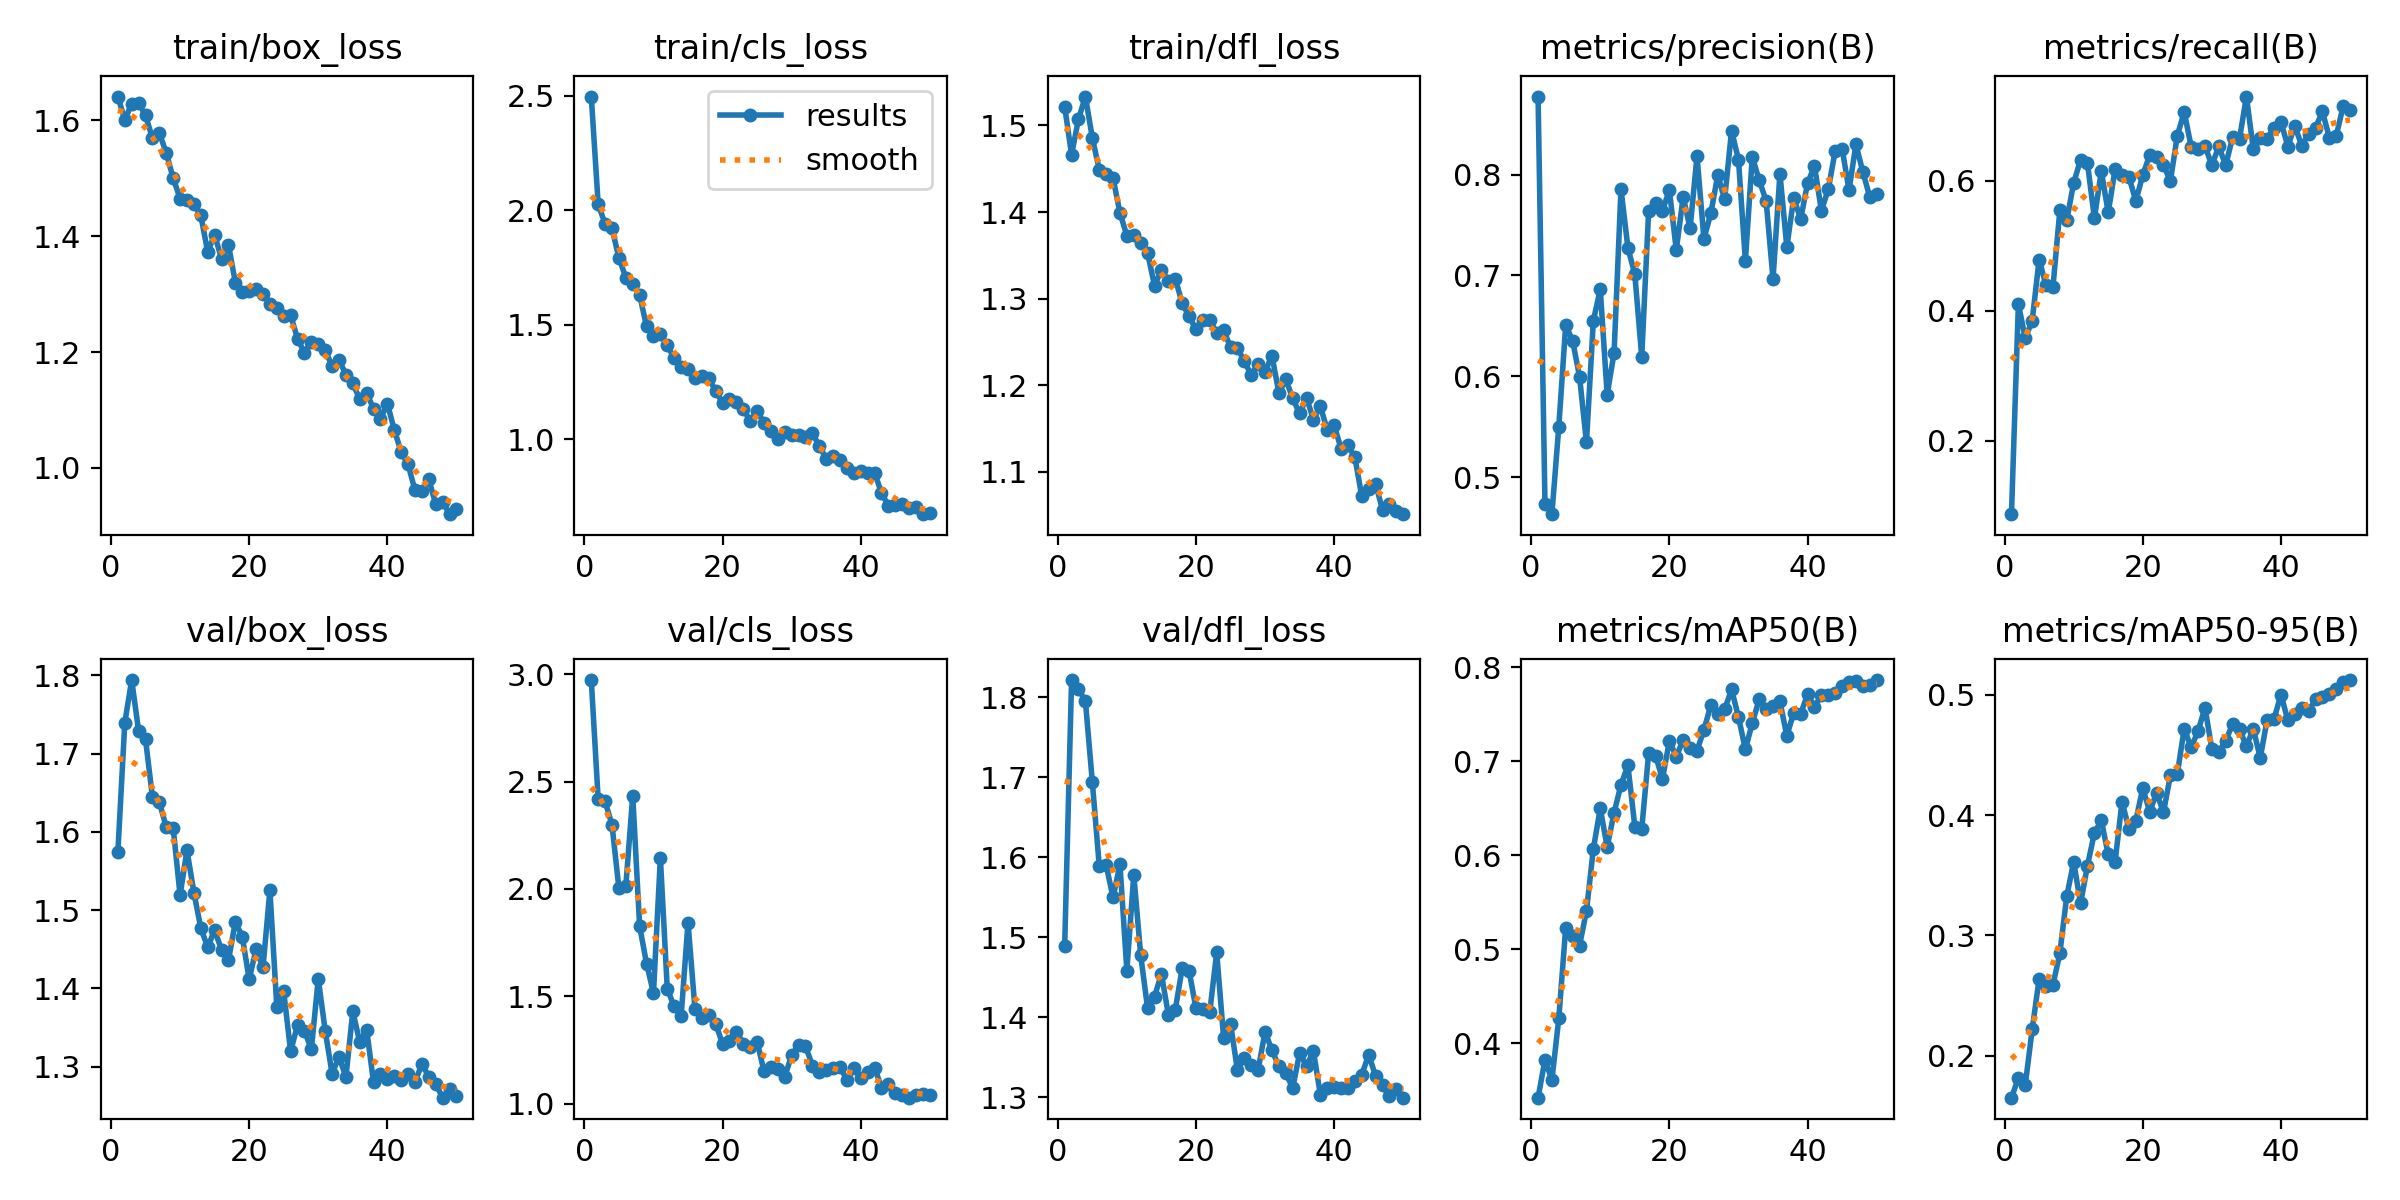

Data behind this chart, as committed beside it:
epoch, time, train/box_loss, train/cls_loss, train/dfl_loss, metrics/precision(B), metrics/recall(B), metrics/mAP50(B), metrics/mAP50-95(B), val/box_loss, val/cls_loss, val/dfl_loss, lr/pg0, lr/pg1, lr/pg2
1, 233.7, 1.641, 2.497, 1.522, 0.8774, 0.0868, 0.342, 0.165, 1.574, 2.973, 1.489, 0.0006554, 0.0006554, 0.0006554
2, 529.9, 1.601, 2.027, 1.466, 0.4728, 0.4104, 0.3822, 0.1812, 1.739, 2.417, 1.821, 0.001296, 0.001296, 0.001296
3, 793.8, 1.628, 1.942, 1.508, 0.4632, 0.3576, 0.3607, 0.1758, 1.794, 2.408, 1.81, 0.00191, 0.00191, 0.00191
4, 978.1, 1.629, 1.921, 1.533, 0.55, 0.3849, 0.4264, 0.2219, 1.729, 2.299, 1.795, 0.001881, 0.001881, 0.001881
5, 1167, 1.609, 1.793, 1.486, 0.651, 0.4788, 0.5231, 0.2637, 1.718, 2.003, 1.694, 0.001842, 0.001842, 0.001842
6, 1356, 1.569, 1.707, 1.449, 0.6352, 0.4394, 0.5138, 0.258, 1.644, 2.013, 1.589, 0.001802, 0.001802, 0.001802
7, 1545, 1.578, 1.681, 1.444, 0.5997, 0.4364, 0.5039, 0.2586, 1.638, 2.435, 1.59, 0.001762, 0.001762, 0.001762
8, 1737, 1.544, 1.63, 1.439, 0.5343, 0.5545, 0.5407, 0.2851, 1.606, 1.827, 1.55, 0.001723, 0.001723, 0.001723
9, 1931, 1.5, 1.494, 1.399, 0.6552, 0.5394, 0.6069, 0.3326, 1.606, 1.652, 1.591, 0.001683, 0.001683, 0.001683
10, 2121, 1.465, 1.451, 1.373, 0.6861, 0.597, 0.65, 0.3612, 1.519, 1.515, 1.458, 0.001644, 0.001644, 0.001644
11, 2315, 1.463, 1.459, 1.373, 0.5819, 0.6325, 0.6089, 0.3265, 1.577, 2.145, 1.578, 0.001604, 0.001604, 0.001604
12, 2507, 1.456, 1.41, 1.364, 0.6231, 0.6273, 0.6454, 0.3581, 1.523, 1.535, 1.477, 0.001564, 0.001564, 0.001564
13, 2695, 1.436, 1.355, 1.353, 0.7856, 0.5424, 0.6751, 0.3852, 1.477, 1.452, 1.411, 0.001525, 0.001525, 0.001525
14, 2881, 1.373, 1.319, 1.315, 0.7274, 0.6151, 0.6957, 0.3957, 1.453, 1.407, 1.425, 0.001485, 0.001485, 0.001485
15, 3068, 1.403, 1.306, 1.333, 0.7012, 0.5515, 0.6307, 0.3673, 1.475, 1.843, 1.454, 0.001446, 0.001446, 0.001446
16, 3255, 1.361, 1.27, 1.32, 0.6194, 0.6182, 0.6279, 0.3613, 1.449, 1.443, 1.403, 0.001406, 0.001406, 0.001406
17, 3443, 1.385, 1.279, 1.323, 0.7637, 0.6091, 0.7084, 0.4113, 1.436, 1.399, 1.409, 0.001366, 0.001366, 0.001366
18, 3636, 1.32, 1.267, 1.295, 0.7721, 0.6061, 0.7062, 0.3883, 1.485, 1.411, 1.461, 0.001327, 0.001327, 0.001327
19, 3825, 1.304, 1.212, 1.28, 0.764, 0.569, 0.6812, 0.3955, 1.466, 1.372, 1.458, 0.001287, 0.001287, 0.001287
20, 4013, 1.306, 1.159, 1.265, 0.7849, 0.6091, 0.7217, 0.4225, 1.412, 1.279, 1.411, 0.001248, 0.001248, 0.001248
21, 4200, 1.308, 1.179, 1.275, 0.7252, 0.6398, 0.7052, 0.4028, 1.45, 1.294, 1.41, 0.001208, 0.001208, 0.001208
22, 4387, 1.3, 1.165, 1.275, 0.778, 0.6373, 0.7227, 0.4185, 1.427, 1.335, 1.407, 0.001168, 0.001168, 0.001168
23, 4575, 1.283, 1.133, 1.261, 0.7468, 0.6242, 0.7147, 0.4024, 1.525, 1.28, 1.481, 0.001129, 0.001129, 0.001129
24, 4763, 1.276, 1.079, 1.264, 0.8182, 0.6, 0.7115, 0.4332, 1.377, 1.263, 1.374, 0.001089, 0.001089, 0.001089
25, 4950, 1.262, 1.122, 1.244, 0.7363, 0.6697, 0.7336, 0.4344, 1.396, 1.289, 1.392, 0.00105, 0.00105, 0.00105
26, 5137, 1.264, 1.073, 1.243, 0.7615, 0.7063, 0.7599, 0.4719, 1.319, 1.15, 1.334, 0.00101, 0.00101, 0.00101
27, 5326, 1.223, 1.037, 1.228, 0.7995, 0.6527, 0.7509, 0.4563, 1.353, 1.17, 1.349, 0.0009704, 0.0009704, 0.0009704
28, 5510, 1.199, 1.001, 1.212, 0.7757, 0.6496, 0.7552, 0.4697, 1.346, 1.163, 1.34, 0.0009308, 0.0009308, 0.0009308
29, 5695, 1.218, 1.033, 1.224, 0.8436, 0.6538, 0.7766, 0.4894, 1.322, 1.125, 1.334, 0.0008912, 0.0008912, 0.0008912
30, 5880, 1.214, 1.02, 1.216, 0.8148, 0.6242, 0.7473, 0.455, 1.412, 1.226, 1.382, 0.0008516, 0.0008516, 0.0008516
31, 6068, 1.204, 1.018, 1.234, 0.7148, 0.6531, 0.7128, 0.4524, 1.346, 1.273, 1.358, 0.000812, 0.000812, 0.000812
32, 6256, 1.175, 1.01, 1.191, 0.8177, 0.6242, 0.7408, 0.4618, 1.291, 1.268, 1.339, 0.0007724, 0.0007724, 0.0007724
33, 6442, 1.187, 1.027, 1.207, 0.7943, 0.6671, 0.7661, 0.4758, 1.313, 1.177, 1.33, 0.0007328, 0.0007328, 0.0007328
34, 6633, 1.161, 0.9723, 1.185, 0.7742, 0.6649, 0.7557, 0.4715, 1.287, 1.148, 1.311, 0.0006932, 0.0006932, 0.0006932
35, 6820, 1.146, 0.9151, 1.167, 0.6964, 0.73, 0.7594, 0.4574, 1.371, 1.156, 1.355, 0.0006536, 0.0006536, 0.0006536
36, 7009, 1.118, 0.9293, 1.186, 0.8011, 0.6485, 0.7639, 0.4718, 1.331, 1.168, 1.339, 0.000614, 0.000614, 0.000614
37, 7198, 1.13, 0.9094, 1.16, 0.7282, 0.6667, 0.727, 0.4476, 1.347, 1.172, 1.357, 0.0005744, 0.0005744, 0.0005744
38, 7387, 1.102, 0.8773, 1.176, 0.777, 0.6653, 0.752, 0.4792, 1.28, 1.108, 1.303, 0.0005348, 0.0005348, 0.0005348
39, 7572, 1.085, 0.8516, 1.148, 0.7558, 0.6818, 0.7507, 0.4799, 1.29, 1.168, 1.311, 0.0004952, 0.0004952, 0.0004952
40, 7763, 1.111, 0.8604, 1.154, 0.7914, 0.6909, 0.7714, 0.5003, 1.284, 1.119, 1.313, 0.0004556, 0.0004556, 0.0004556
41, 7947, 1.066, 0.8556, 1.127, 0.8086, 0.653, 0.7582, 0.4788, 1.287, 1.149, 1.312, 0.000416, 0.000416, 0.000416
42, 8131, 1.027, 0.8557, 1.131, 0.7643, 0.6848, 0.7705, 0.4843, 1.283, 1.167, 1.311, 0.0003764, 0.0003764, 0.0003764
43, 8315, 1.006, 0.7655, 1.117, 0.7854, 0.6545, 0.7712, 0.4893, 1.29, 1.075, 1.321, 0.0003368, 0.0003368, 0.0003368
44, 8498, 0.9614, 0.7106, 1.072, 0.8236, 0.6727, 0.7723, 0.4864, 1.28, 1.091, 1.328, 0.0002972, 0.0002972, 0.0002972
45, 8682, 0.9601, 0.7157, 1.08, 0.8257, 0.6818, 0.78, 0.4969, 1.304, 1.052, 1.353, 0.0002576, 0.0002576, 0.0002576
46, 8867, 0.9807, 0.7194, 1.086, 0.7847, 0.707, 0.7841, 0.4985, 1.287, 1.042, 1.326, 0.000218, 0.000218, 0.000218
47, 9052, 0.9371, 0.6999, 1.056, 0.83, 0.6667, 0.7853, 0.501, 1.278, 1.028, 1.315, 0.0001784, 0.0001784, 0.0001784
48, 9235, 0.9418, 0.7043, 1.063, 0.8027, 0.6697, 0.7808, 0.5045, 1.26, 1.039, 1.301, 0.0001388, 0.0001388, 0.0001388
49, 9417, 0.9203, 0.6737, 1.055, 0.7779, 0.7151, 0.7819, 0.5111, 1.271, 1.045, 1.31, 9.92e-05, 9.92e-05, 9.92e-05
50, 9603, 0.9299, 0.6779, 1.051, 0.7808, 0.7091, 0.7866, 0.5124, 1.263, 1.04, 1.299, 5.96e-05, 5.96e-05, 5.96e-05
